The GitHub repository coderheck/forest-classification contains a labelled image folder "forest_dataset" with 3 categories: dense, medium, sparse. Examples follow, each with its label.

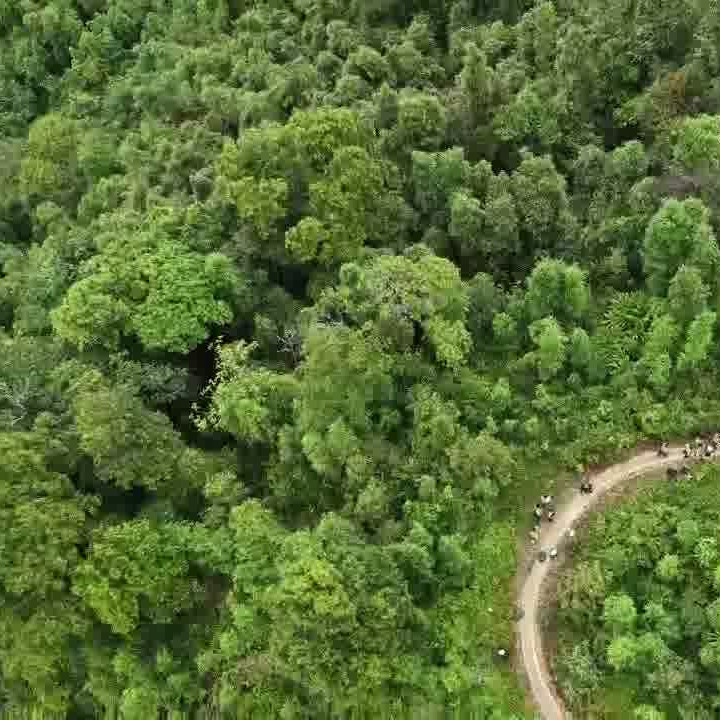
Label: dense

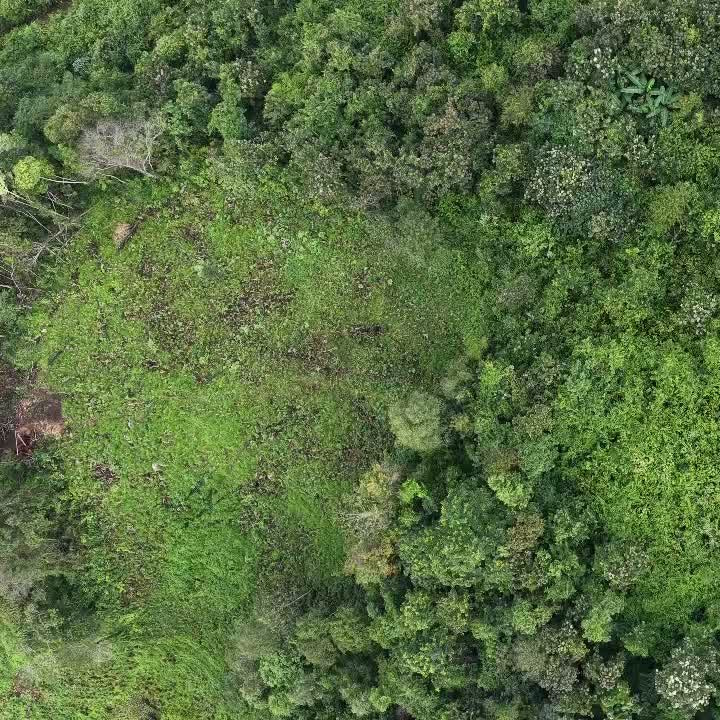
Label: medium

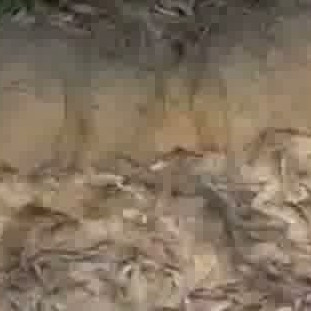
Label: sparse

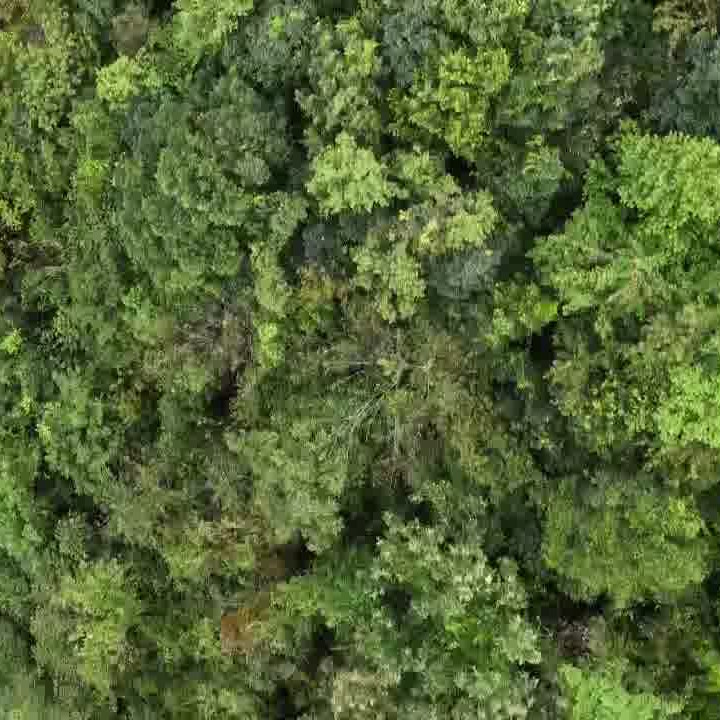
Label: dense

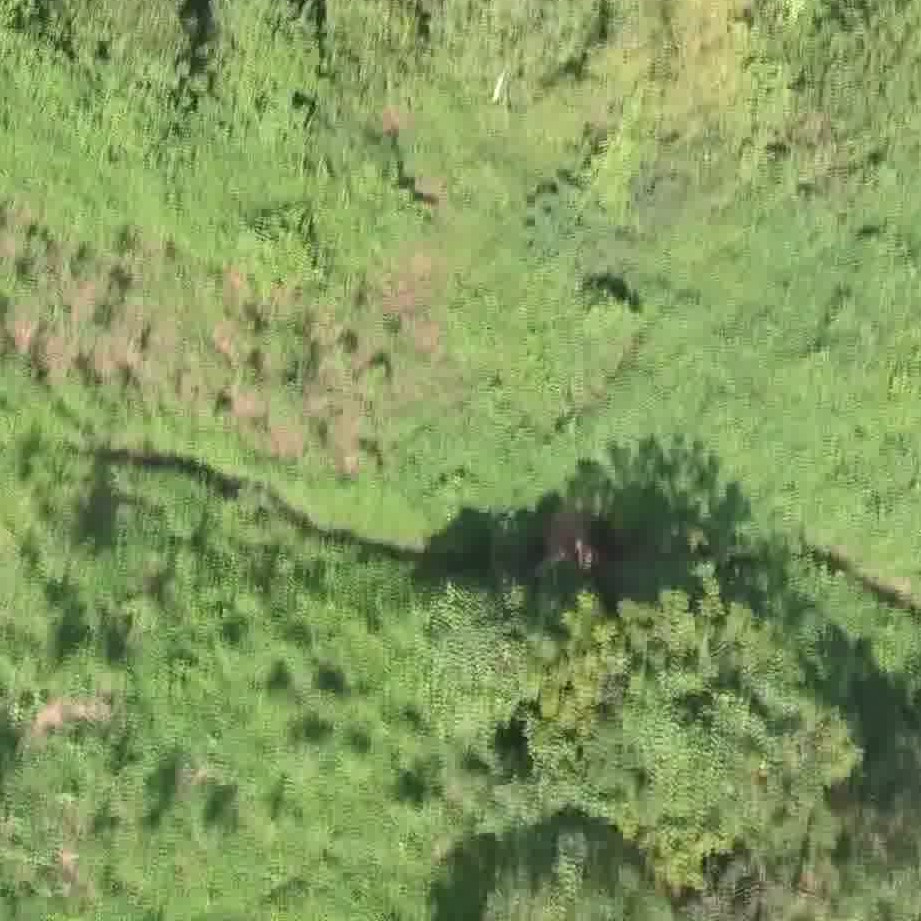
Label: medium

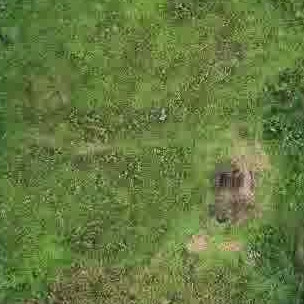
Label: sparse
